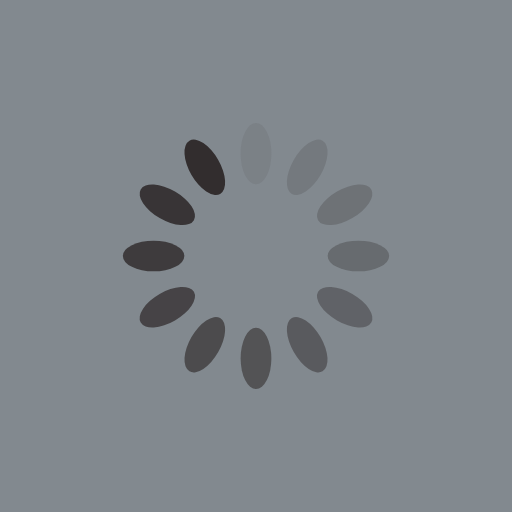
t = 0.00 s
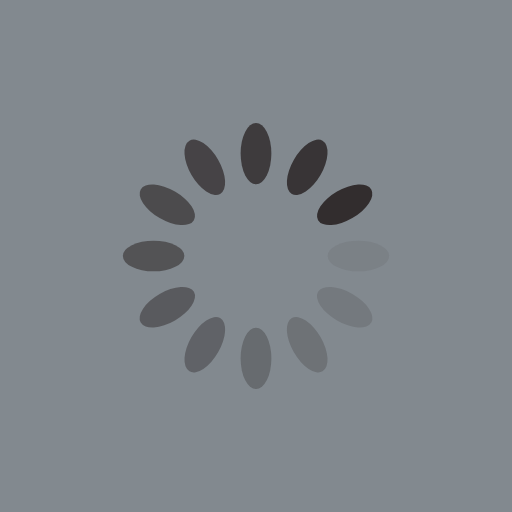
t = 0.25 s
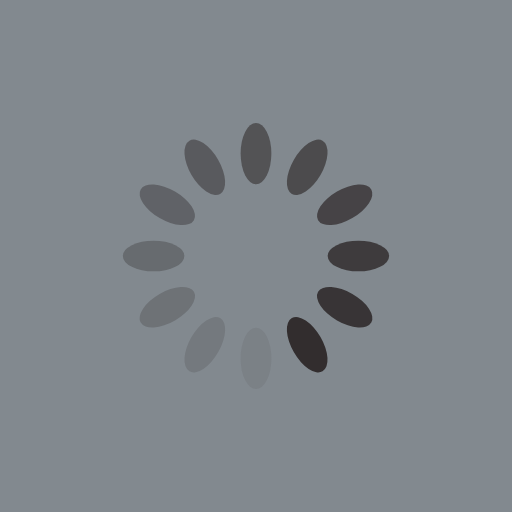
t = 0.50 s
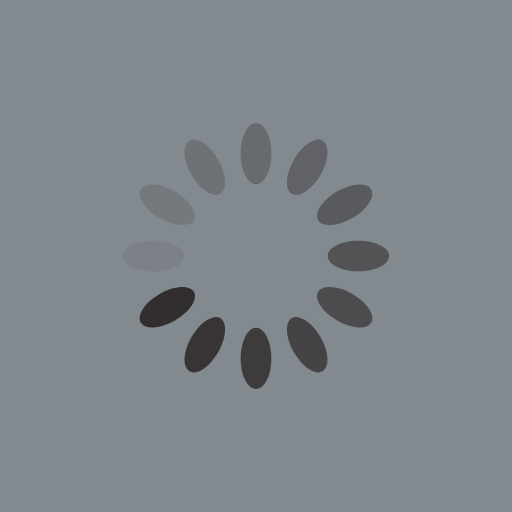
t = 0.75 s

The animated SVG that drew these frames (rendered in a browser with its animation timeline set to each time). Animation: 12 SMIL elements (animate=12); one cycle of 1.00 s, repeats indefinitely.

<?xml version="1.0" encoding="utf-8"?>
<svg xmlns="http://www.w3.org/2000/svg" xmlns:xlink="http://www.w3.org/1999/xlink" style="margin: auto; background: #82898f; display: block; shape-rendering: auto;" width="200px" height="200px" viewBox="0 0 100 100" preserveAspectRatio="xMidYMid">
<g transform="rotate(0 50 50)">
  <rect x="47" y="24" rx="3" ry="6" width="6" height="12" fill="#322d2e">
    <animate attributeName="opacity" values="1;0" keyTimes="0;1" dur="1s" begin="-0.9166666666666666s" repeatCount="indefinite"></animate>
  </rect>
</g><g transform="rotate(30 50 50)">
  <rect x="47" y="24" rx="3" ry="6" width="6" height="12" fill="#322d2e">
    <animate attributeName="opacity" values="1;0" keyTimes="0;1" dur="1s" begin="-0.8333333333333334s" repeatCount="indefinite"></animate>
  </rect>
</g><g transform="rotate(60 50 50)">
  <rect x="47" y="24" rx="3" ry="6" width="6" height="12" fill="#322d2e">
    <animate attributeName="opacity" values="1;0" keyTimes="0;1" dur="1s" begin="-0.75s" repeatCount="indefinite"></animate>
  </rect>
</g><g transform="rotate(90 50 50)">
  <rect x="47" y="24" rx="3" ry="6" width="6" height="12" fill="#322d2e">
    <animate attributeName="opacity" values="1;0" keyTimes="0;1" dur="1s" begin="-0.6666666666666666s" repeatCount="indefinite"></animate>
  </rect>
</g><g transform="rotate(120 50 50)">
  <rect x="47" y="24" rx="3" ry="6" width="6" height="12" fill="#322d2e">
    <animate attributeName="opacity" values="1;0" keyTimes="0;1" dur="1s" begin="-0.5833333333333334s" repeatCount="indefinite"></animate>
  </rect>
</g><g transform="rotate(150 50 50)">
  <rect x="47" y="24" rx="3" ry="6" width="6" height="12" fill="#322d2e">
    <animate attributeName="opacity" values="1;0" keyTimes="0;1" dur="1s" begin="-0.5s" repeatCount="indefinite"></animate>
  </rect>
</g><g transform="rotate(180 50 50)">
  <rect x="47" y="24" rx="3" ry="6" width="6" height="12" fill="#322d2e">
    <animate attributeName="opacity" values="1;0" keyTimes="0;1" dur="1s" begin="-0.4166666666666667s" repeatCount="indefinite"></animate>
  </rect>
</g><g transform="rotate(210 50 50)">
  <rect x="47" y="24" rx="3" ry="6" width="6" height="12" fill="#322d2e">
    <animate attributeName="opacity" values="1;0" keyTimes="0;1" dur="1s" begin="-0.3333333333333333s" repeatCount="indefinite"></animate>
  </rect>
</g><g transform="rotate(240 50 50)">
  <rect x="47" y="24" rx="3" ry="6" width="6" height="12" fill="#322d2e">
    <animate attributeName="opacity" values="1;0" keyTimes="0;1" dur="1s" begin="-0.25s" repeatCount="indefinite"></animate>
  </rect>
</g><g transform="rotate(270 50 50)">
  <rect x="47" y="24" rx="3" ry="6" width="6" height="12" fill="#322d2e">
    <animate attributeName="opacity" values="1;0" keyTimes="0;1" dur="1s" begin="-0.16666666666666666s" repeatCount="indefinite"></animate>
  </rect>
</g><g transform="rotate(300 50 50)">
  <rect x="47" y="24" rx="3" ry="6" width="6" height="12" fill="#322d2e">
    <animate attributeName="opacity" values="1;0" keyTimes="0;1" dur="1s" begin="-0.08333333333333333s" repeatCount="indefinite"></animate>
  </rect>
</g><g transform="rotate(330 50 50)">
  <rect x="47" y="24" rx="3" ry="6" width="6" height="12" fill="#322d2e">
    <animate attributeName="opacity" values="1;0" keyTimes="0;1" dur="1s" begin="0s" repeatCount="indefinite"></animate>
  </rect>
</g>
<!-- [ldio] generated by https://loading.io/ --></svg>
